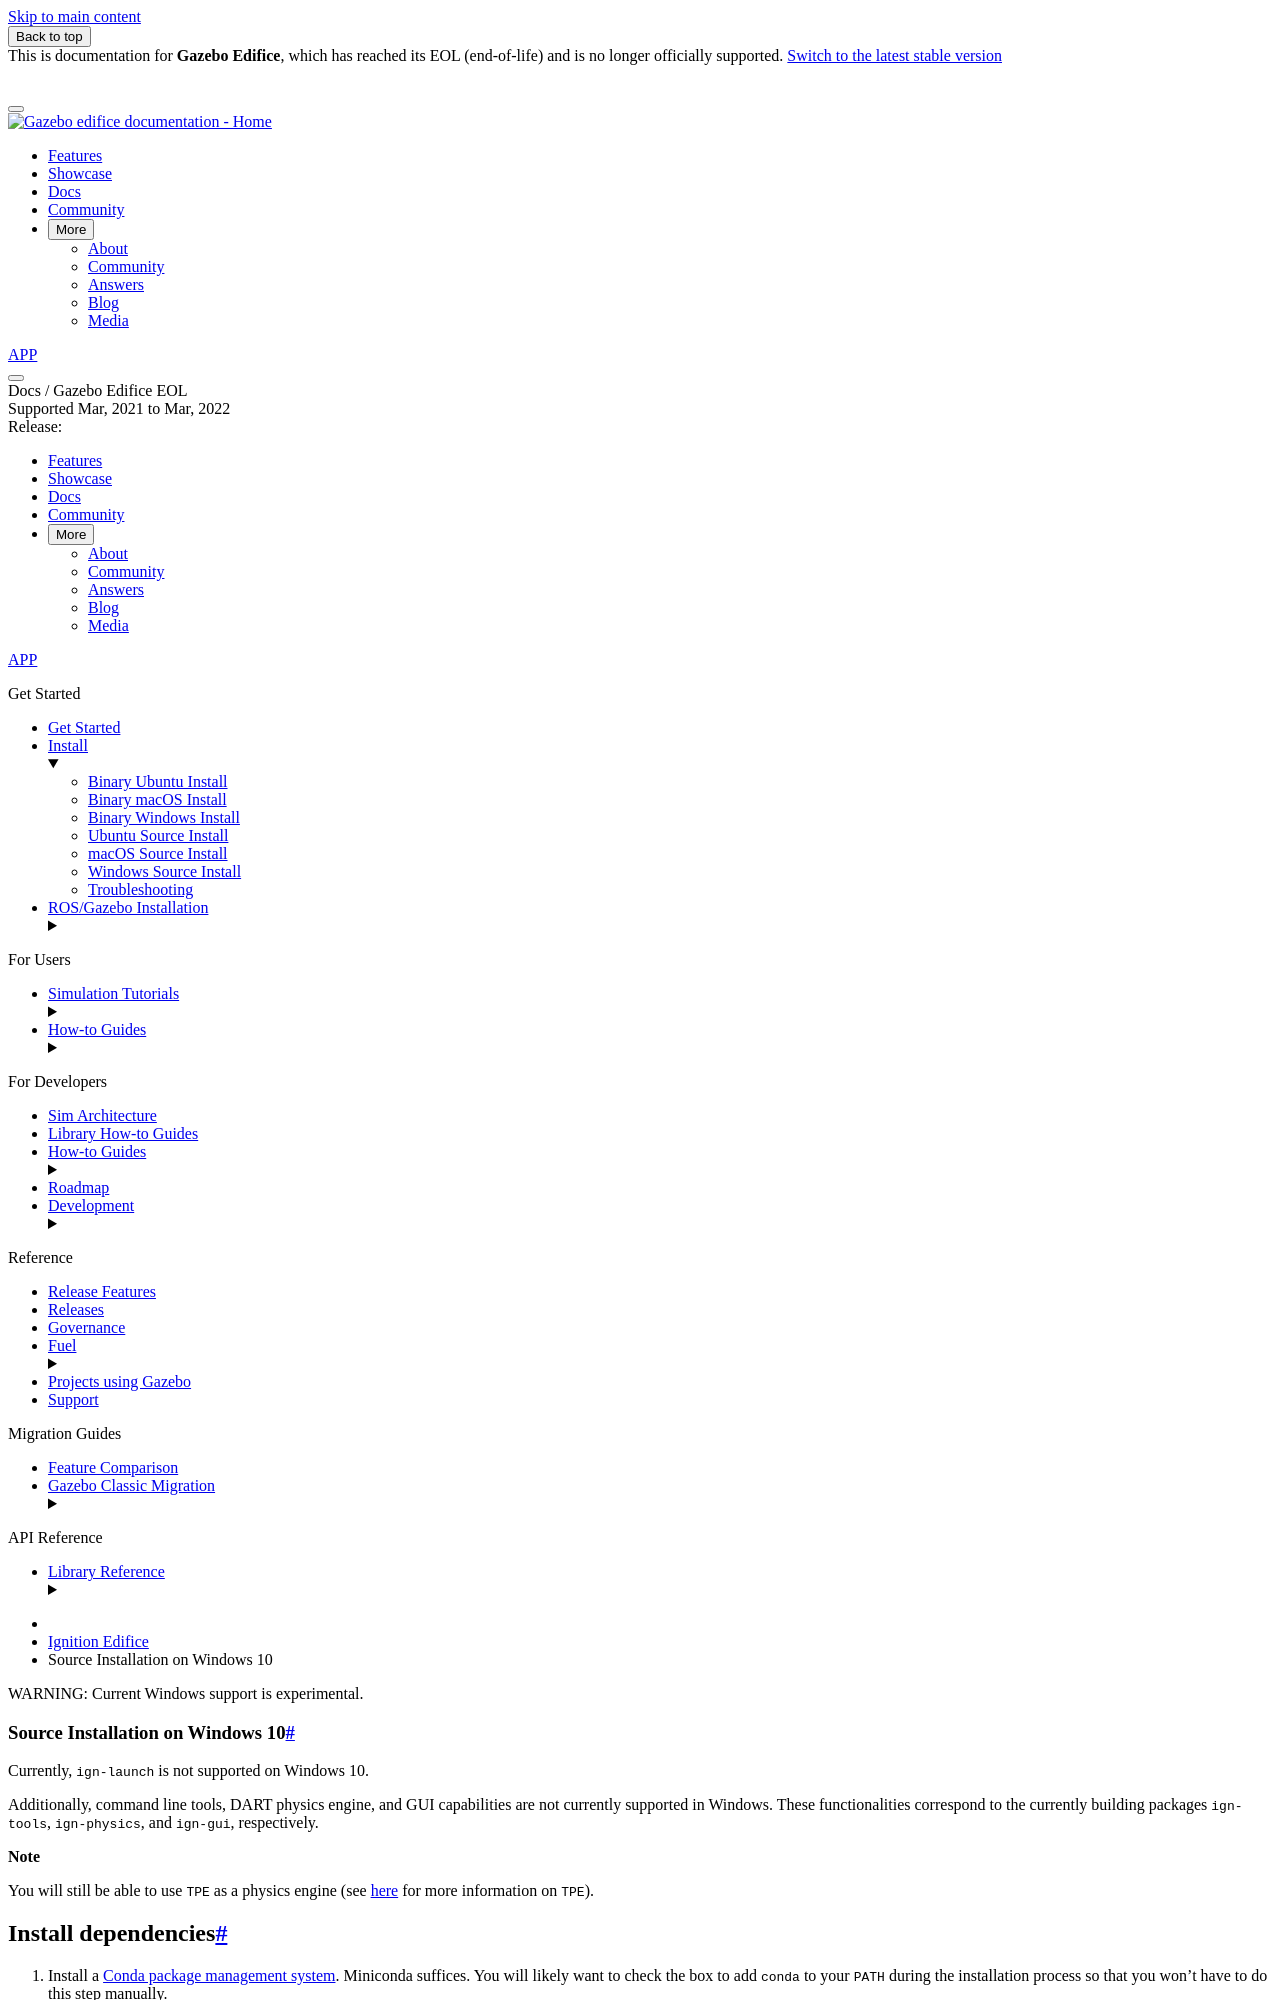

repository: gazebosim/docs · page: docs/edifice/install_windows_src/index.html · generator: sphinx

<div class="warning">
WARNING: Current Windows support is experimental.
</div>

# Source Installation on Windows 10

Currently, `ign-launch` is not supported on Windows 10.

Additionally, command line tools, DART physics engine, and GUI capabilities are
not currently supported in Windows. These functionalities correspond to the currently
building packages `ign-tools`, `ign-physics`, and `ign-gui`, respectively.

**Note**

You will still be able to use `TPE` as a physics engine
(see [here](https://gazebosim.org/api/physics/2.2/physicsplugin.html) for more information on `TPE`).
